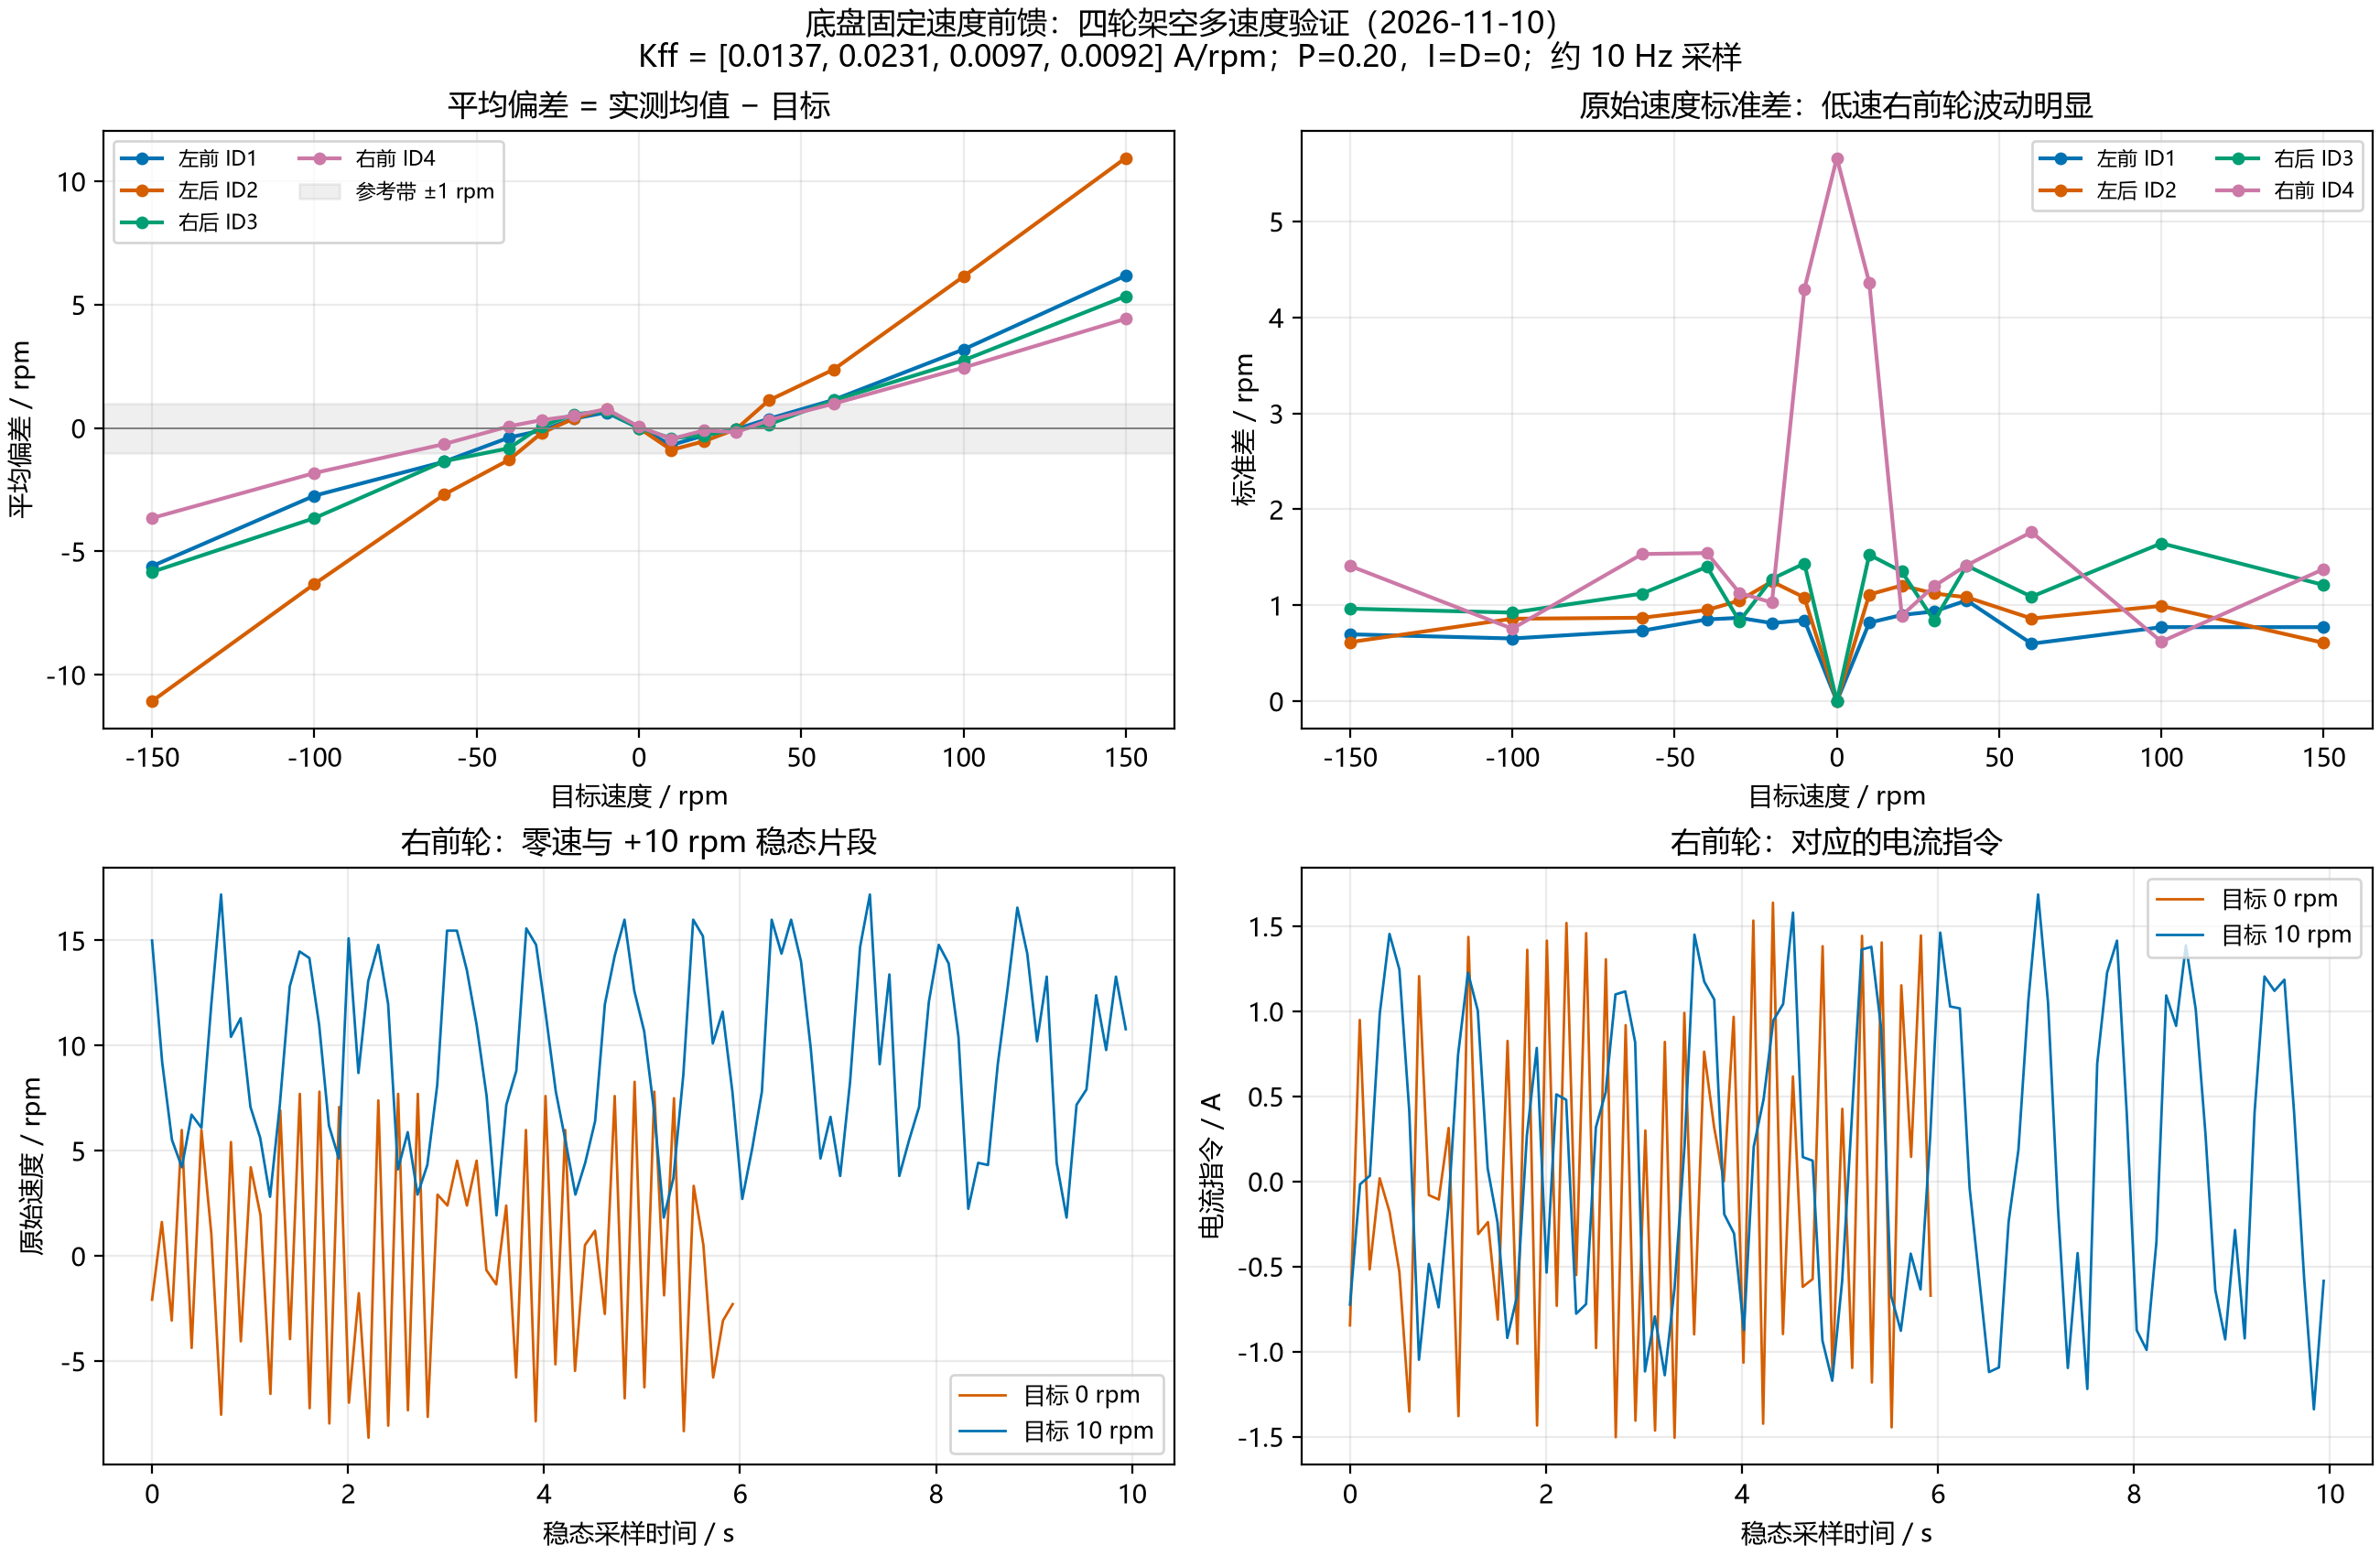

The table this chart was drawn from, first rows:
setpoint_rpm, sample_index, timestamp_ms, elapsed_s, steady, chassis_debug_speed_enabled, chassis_debug_speed_rpm, chassis.mode, chassis.config_valid, chassis.wheel[0].state, chassis.wheel[0].requested_speed_rpm, chassis.wheel[0].target_speed_rpm, chassis.wheel[0].measured_speed_rpm, chassis.wheel[0].filtered_speed_rpm, chassis.wheel[0].output_current_a, chassis.wheel[1].state, chassis.wheel[1].requested_speed_rpm, chassis.wheel[1].target_speed_rpm, chassis.wheel[1].measured_speed_rpm, chassis.wheel[1].filtered_speed_rpm, chassis.wheel[1].output_current_a, chassis.wheel[2].state, chassis.wheel[2].requested_speed_rpm, chassis.wheel[2].target_speed_rpm
10, 0, 1794288666216, 0, 0, 1, 10, 1, 1, 1, 10, 10, 8.488, 9.397, 0.2575, 1, 10, 10, 11.09, 9.077, 0.4156, 1, 10, 10
10, 1, 1794288666315, 0.099, 0, 1, 10, 1, 1, 1, 10, 10, 9.79, 8.751, 0.3868, 1, 10, 10, 9.478, 9.999, 0.2311, 1, 10, 10
10, 2, 1794288666414, 0.198, 0, 1, 10, 1, 1, 1, 10, 10, 8.592, 8.625, 0.4121, 1, 10, 10, 7.499, 9.291, 0.3727, 1, 10, 10
10, 3, 1794288666515, 0.299, 0, 1, 10, 1, 1, 1, 10, 10, 10.88, 9.634, 0.1309, 1, 10, 10, 9.217, 8.78, 0.475, 1, 10, 10
10, 4, 1794288666617, 0.401, 0, 1, 10, 1, 1, 1, 10, 10, 8.696, 9.918, 0.1534, 1, 10, 10, 9.582, 8.948, 0.4414, 1, 10, 10
10, 5, 1794288666717, 0.501, 0, 1, 10, 1, 1, 1, 10, 10, 7.915, 8.213, 0.5532, 1, 10, 10, 11.4, 9.211, 0.3887, 1, 10, 10
10, 6, 1794288666817, 0.601, 0, 1, 10, 1, 1, 1, 10, 10, 8.801, 8.702, 0.3965, 1, 10, 10, 8.488, 10.52, 0.1273, 1, 10, 10
10, 7, 1794288666917, 0.701, 0, 1, 10, 1, 1, 1, 10, 10, 9.998, 8.758, 0.3854, 1, 10, 10, 8.801, 9.307, 0.3697, 1, 10, 10
10, 8, 1794288667017, 0.801, 0, 1, 10, 1, 1, 1, 10, 10, 8.696, 10.12, 0.1126, 1, 10, 10, 9.113, 9.012, 0.4285, 1, 10, 10
10, 9, 1794288667117, 0.901, 0, 1, 10, 1, 1, 1, 10, 10, 9.113, 9.18, 0.3009, 1, 10, 10, 10.99, 8.629, 0.5053, 1, 10, 10
10, 10, 1794288667217, 1.001, 0, 1, 10, 1, 1, 1, 10, 10, 8.905, 8.792, 0.3787, 1, 10, 10, 11.09, 8.902, 0.3388, 1, 10, 10
10, 11, 1794288667317, 1.101, 0, 1, 10, 1, 1, 1, 10, 10, 10.52, 9.43, 0.2509, 1, 10, 10, 8.019, 9.722, 0.3872, 1, 10, 10
10, 12, 1794288667419, 1.203, 0, 1, 10, 1, 1, 1, 10, 10, 10.21, 9.94, 0.1491, 1, 10, 10, 10.41, 9.211, 0.3052, 1, 10, 10
10, 13, 1794288667520, 1.304, 0, 1, 10, 1, 1, 1, 10, 10, 8.801, 9.843, 0.1684, 1, 10, 10, 8.905, 8.877, 0.4555, 1, 10, 10
10, 14, 1794288667621, 1.405, 0, 1, 10, 1, 1, 1, 10, 10, 9.478, 9.283, 0.2803, 1, 10, 10, 10.1, 8.821, 0.4668, 1, 10, 10
10, 15, 1794288667723, 1.507, 0, 1, 10, 1, 1, 1, 10, 10, 9.217, 9.772, 0.1825, 1, 10, 10, 8.124, 9.988, 0.2333, 1, 10, 10
10, 16, 1794288667823, 1.607, 0, 1, 10, 1, 1, 1, 10, 10, 7.707, 9.739, 0.1892, 1, 10, 10, 8.488, 9.471, 0.3367, 1, 10, 10
10, 17, 1794288667925, 1.709, 0, 1, 10, 1, 1, 1, 10, 10, 9.009, 8.69, 0.3991, 1, 10, 10, 9.582, 8.43, 0.5449, 1, 10, 10
10, 18, 1794288668024, 1.808, 0, 1, 10, 1, 1, 1, 10, 10, 10.52, 9.032, 0.3305, 1, 10, 10, 10.88, 9.335, 0.3641, 1, 10, 10
10, 19, 1794288668125, 1.909, 0, 1, 10, 1, 1, 1, 10, 10, 8.592, 10.47, 0.04312, 1, 10, 10, 9.113, 10.26, 0.1791, 1, 10, 10
10, 20, 1794288668226, 2.01, 1, 1, 10, 1, 1, 1, 10, 10, 8.801, 10.43, 0.05193, 1, 10, 10, 8.124, 9.398, 0.3514, 1, 10, 10
10, 21, 1794288668329, 2.113, 1, 1, 10, 1, 1, 1, 10, 10, 9.582, 8.44, 0.4489, 1, 10, 10, 8.801, 9.017, 0.4277, 1, 10, 10
10, 22, 1794288668429, 2.213, 1, 1, 10, 1, 1, 1, 10, 10, 10.68, 8.918, 0.3534, 1, 10, 10, 11.61, 9.419, 0.3473, 1, 10, 10
10, 23, 1794288668530, 2.314, 1, 1, 10, 1, 1, 1, 10, 10, 8.696, 9.499, 0.2371, 1, 10, 10, 10.21, 10.13, 0.2049, 1, 10, 10
10, 24, 1794288668629, 2.413, 1, 1, 10, 1, 1, 1, 10, 10, 8.28, 9.034, 0.3302, 1, 10, 10, 7.707, 8.614, 0.5082, 1, 10, 10
10, 25, 1794288668730, 2.514, 1, 1, 10, 1, 1, 1, 10, 10, 8.696, 8.78, 0.381, 1, 10, 10, 9.582, 9.24, 0.383, 1, 10, 10
10, 26, 1794288668831, 2.615, 1, 1, 10, 1, 1, 1, 10, 10, 10.1, 9.286, 0.2798, 1, 10, 10, 8.28, 8.498, 0.5515, 1, 10, 10
10, 27, 1794288668930, 2.714, 1, 1, 10, 1, 1, 1, 10, 10, 8.801, 10.45, 0.04663, 1, 10, 10, 11.3, 9.026, 0.4258, 1, 10, 10
10, 28, 1794288669031, 2.815, 1, 1, 10, 1, 1, 1, 10, 10, 8.905, 9.697, 0.1976, 1, 10, 10, 7.395, 9.615, 0.3081, 1, 10, 10
10, 29, 1794288669130, 2.914, 1, 1, 10, 1, 1, 1, 10, 10, 9.009, 8.756, 0.3859, 1, 10, 10, 7.29, 10.07, 0.2173, 1, 10, 10
10, 30, 1794288669230, 3.014, 1, 1, 10, 1, 1, 1, 10, 10, 8.384, 9.376, 0.3128, 1, 10, 10, 8.124, 8.577, 0.5156, 1, 10, 10
10, 31, 1794288669329, 3.113, 1, 1, 10, 1, 1, 1, 10, 10, 10.21, 9.603, 0.2164, 1, 10, 10, 8.905, 8.687, 0.4936, 1, 10, 10
10, 32, 1794288669430, 3.214, 1, 1, 10, 1, 1, 1, 10, 10, 8.905, 9.867, 0.1636, 1, 10, 10, 9.321, 8.832, 0.4646, 1, 10, 10
10, 33, 1794288669530, 3.314, 1, 1, 10, 1, 1, 1, 10, 10, 8.592, 9.204, 0.2962, 1, 10, 10, 11.2, 8.95, 0.4411, 1, 10, 10
10, 34, 1794288669631, 3.415, 1, 1, 10, 1, 1, 1, 10, 10, 10.21, 9.441, 0.2488, 1, 10, 10, 8.019, 10.1, 0.2938, 1, 10, 10
10, 35, 1794288669731, 3.515, 1, 1, 10, 1, 1, 1, 10, 10, 11.4, 9.13, 0.3109, 1, 10, 10, 9.113, 9.706, 0.2897, 1, 10, 10
10, 36, 1794288669831, 3.615, 1, 1, 10, 1, 1, 1, 10, 10, 8.801, 10.26, 0.08428, 1, 10, 10, 8.801, 9.118, 0.4073, 1, 10, 10
10, 37, 1794288669931, 3.715, 1, 1, 10, 1, 1, 1, 10, 10, 9.478, 9.304, 0.2763, 1, 10, 10, 8.592, 8.676, 0.4958, 1, 10, 10
10, 38, 1794288670031, 3.815, 1, 1, 10, 1, 1, 1, 10, 10, 8.696, 8.719, 0.3932, 1, 10, 10, 10.1, 8.94, 0.443, 1, 10, 10
10, 39, 1794288670132, 3.916, 1, 1, 10, 1, 1, 1, 10, 10, 10.52, 9.558, 0.2254, 1, 10, 10, 10.31, 9.334, 0.3642, 1, 10, 10
10, 40, 1794288670232, 4.016, 1, 1, 10, 1, 1, 1, 10, 10, 9.009, 8.847, 0.3675, 1, 10, 10, 7.915, 8.909, 0.4491, 1, 10, 10
10, 41, 1794288670332, 4.116, 1, 1, 10, 1, 1, 1, 10, 10, 9.113, 8.228, 0.4913, 1, 10, 10, 9.009, 8.507, 0.5295, 1, 10, 10
10, 42, 1794288670432, 4.216, 1, 1, 10, 1, 1, 1, 10, 10, 10.1, 9.192, 0.2986, 1, 10, 10, 9.217, 8.288, 0.5132, 1, 10, 10
10, 43, 1794288670534, 4.318, 1, 1, 10, 1, 1, 1, 10, 10, 8.696, 10.35, 0.06762, 1, 10, 10, 10.41, 10.32, 0.1678, 1, 10, 10
10, 44, 1794288670635, 4.419, 1, 1, 10, 1, 1, 1, 10, 10, 8.28, 9.108, 0.3155, 1, 10, 10, 9.321, 9.885, 0.254, 1, 10, 10
10, 45, 1794288670735, 4.519, 1, 1, 10, 1, 1, 1, 10, 10, 9.217, 9.026, 0.3318, 1, 10, 10, 9.478, 9.089, 0.4132, 1, 10, 10
10, 46, 1794288670835, 4.619, 1, 1, 10, 1, 1, 1, 10, 10, 10.41, 8.713, 0.3227, 1, 10, 10, 8.592, 8.893, 0.4524, 1, 10, 10
10, 47, 1794288670935, 4.719, 1, 1, 10, 1, 1, 1, 10, 10, 8.124, 9.49, 0.239, 1, 10, 10, 8.124, 8.47, 0.537, 1, 10, 10
10, 48, 1794288671035, 4.819, 1, 1, 10, 1, 1, 1, 10, 10, 8.801, 9.186, 0.2998, 1, 10, 10, 8.384, 8.856, 0.4599, 1, 10, 10
10, 49, 1794288671136, 4.92, 1, 1, 10, 1, 1, 1, 10, 10, 8.801, 7.949, 0.5049, 1, 10, 10, 11.2, 8.521, 0.5269, 1, 10, 10
10, 50, 1794288671236, 5.02, 1, 1, 10, 1, 1, 1, 10, 10, 10.78, 9.058, 0.3254, 1, 10, 10, 8.019, 9.933, 0.2444, 1, 10, 10
10, 51, 1794288671337, 5.121, 1, 1, 10, 1, 1, 1, 10, 10, 8.801, 10.57, 0.02263, 1, 10, 10, 9.113, 8.8, 0.471, 1, 10, 10
10, 52, 1794288671438, 5.222, 1, 1, 10, 1, 1, 1, 10, 10, 9.009, 8.665, 0.4039, 1, 10, 10, 9.217, 8.799, 0.4713, 1, 10, 10
10, 53, 1794288671538, 5.322, 1, 1, 10, 1, 1, 1, 10, 10, 8.488, 9.234, 0.2902, 1, 10, 10, 11.3, 9.244, 0.3822, 1, 10, 10
10, 54, 1794288671640, 5.424, 1, 1, 10, 1, 1, 1, 10, 10, 8.801, 10.17, 0.1514, 1, 10, 10, 7.915, 9.902, 0.2506, 1, 10, 10
10, 55, 1794288671741, 5.525, 1, 1, 10, 1, 1, 1, 10, 10, 9.113, 9.423, 0.2524, 1, 10, 10, 9.582, 8.973, 0.4364, 1, 10, 10
10, 56, 1794288671841, 5.625, 1, 1, 10, 1, 1, 1, 10, 10, 8.696, 8.663, 0.4045, 1, 10, 10, 8.384, 8.6, 0.5109, 1, 10, 10
10, 57, 1794288671943, 5.727, 1, 1, 10, 1, 1, 1, 10, 10, 11.09, 9.999, 0.1372, 1, 10, 10, 9.478, 8.568, 0.5174, 1, 10, 10
10, 58, 1794288672045, 5.829, 1, 1, 10, 1, 1, 1, 10, 10, 8.384, 9.955, 0.1459, 1, 10, 10, 7.395, 9.455, 0.34, 1, 10, 10
10, 59, 1794288672145, 5.929, 1, 1, 10, 1, 1, 1, 10, 10, 9.113, 8.962, 0.3445, 1, 10, 10, 7.707, 9.942, 0.2427, 1, 10, 10
... 1,700 more rows
